Dataset: proc (GitHub, NandoG1/deep-learning-project). Classes: apple apple scab, apple black rot, apple cedar apple rust, apple healthy, blueberry healthy, cherry including sour powdery mildew, cherry including sour healthy, corn (maize) cercospora leaf spot gray leaf spot, corn common rust, corn northern leaf blight, corn healthy, grape black rot, grape esca black measles, grape leaf blight (isariopsis leaf spot), grape healthy, orange huanglongbing citrus greening, peach bacterial spot, peach healthy, bell pepper bacterial spot, bell pepper healthy, potato early blight, potato late blight, potato healthy, raspberry healthy, soybean healthy, squash powdery mildew, strawberry leaf scorch, strawberry healthy, tomato bacterial spot, tomato early blight, tomato late blight, tomato leaf mold, tomato septoria leaf spot, tomato spider mites two spotted spider mite, tomato target spot, tomato yellow leaf curl virus, tomato mosaic virus, tomato healthy.

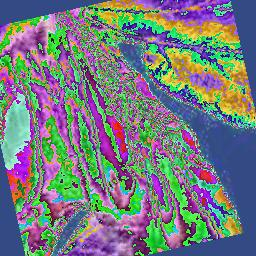
Label: tomato late blight

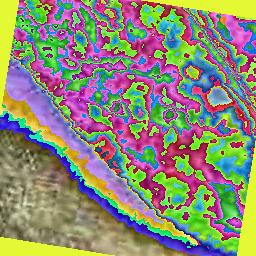
Label: cherry including sour powdery mildew

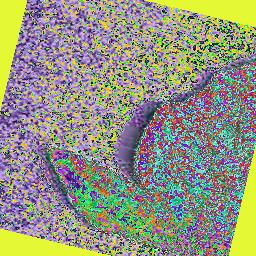
Label: tomato target spot

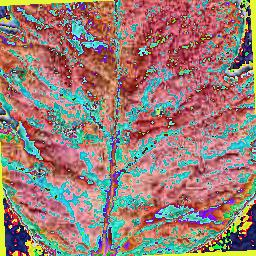
Label: tomato bacterial spot

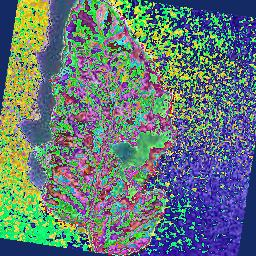
Label: tomato mosaic virus

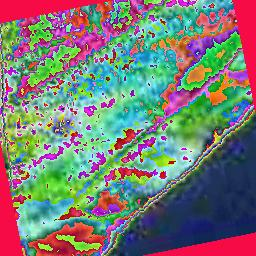
Label: bell pepper bacterial spot
